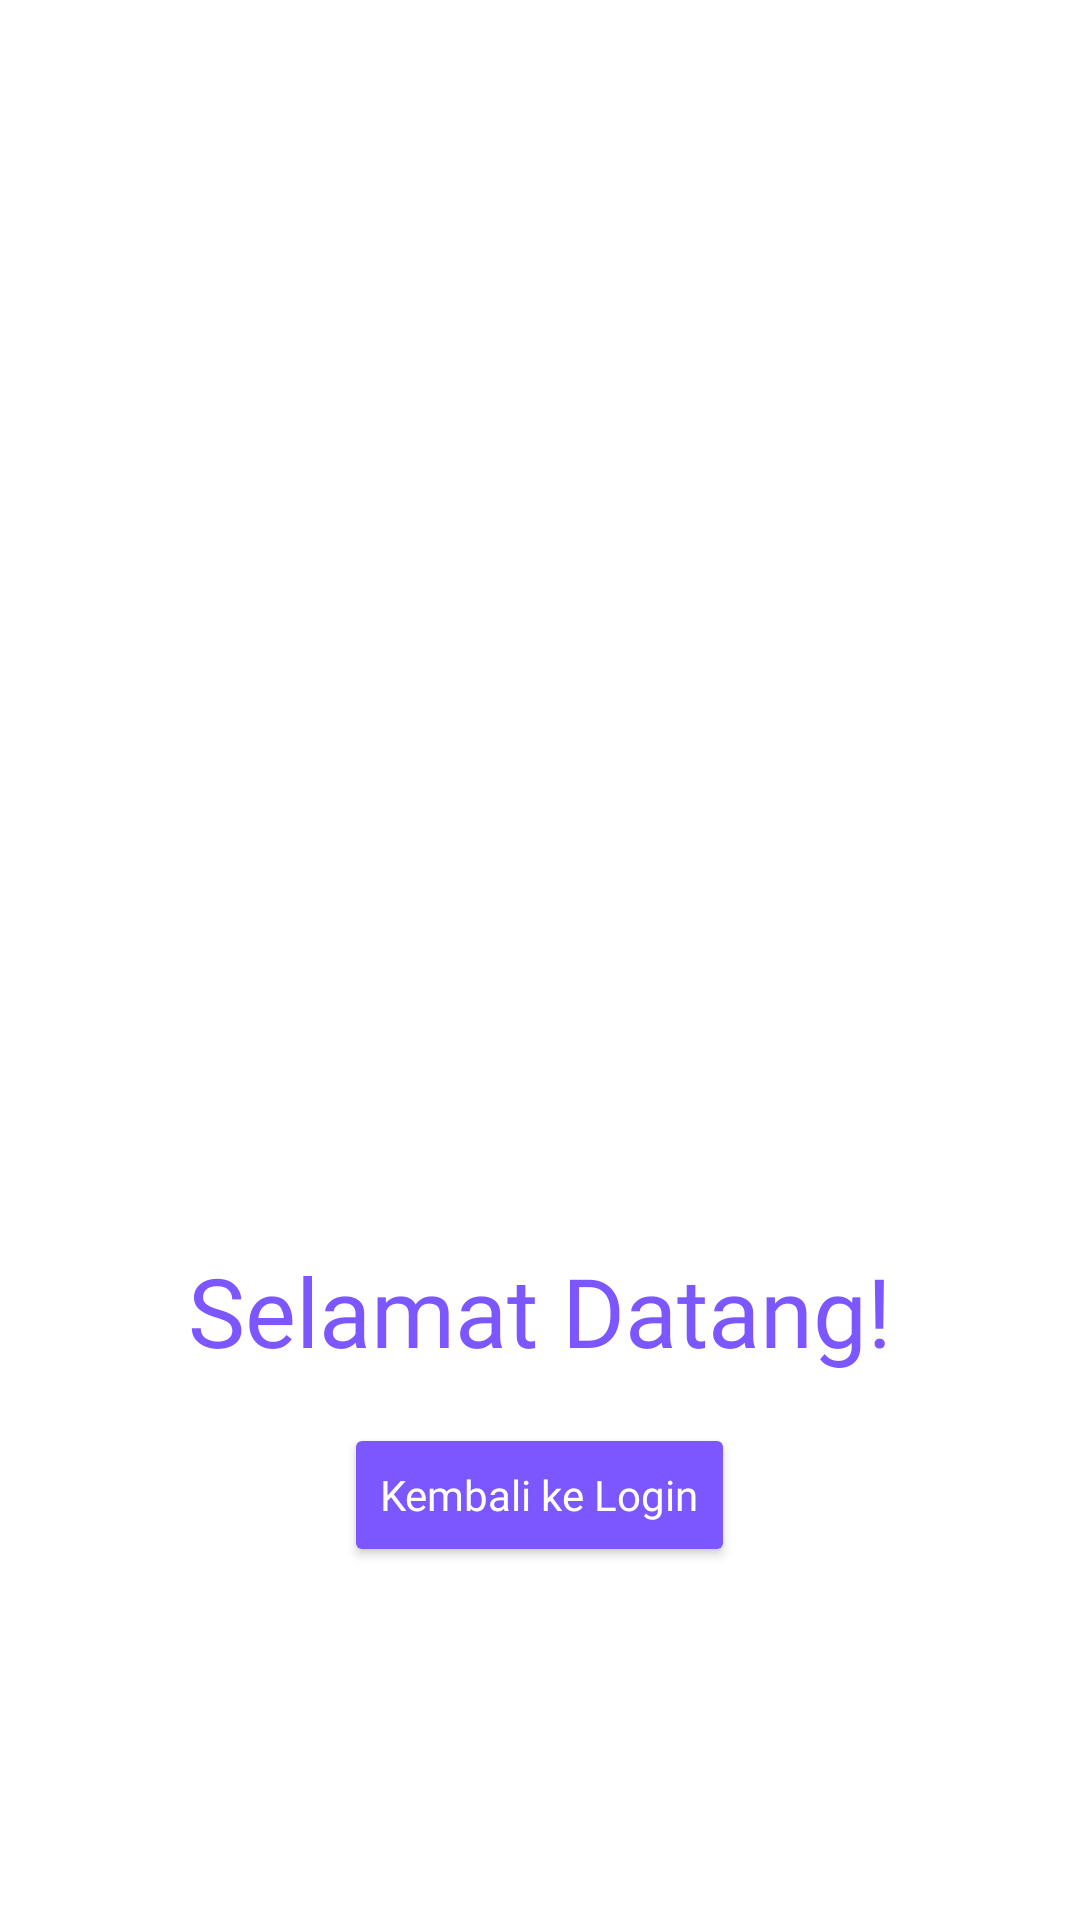

Layout XML and referenced resources for this Android screen:
<!-- AndroidManifest.xml: application theme Theme.Nonaabstrak -->
<!-- res/layout/activity_welcome_tugas3.xml -->
<?xml version="1.0" encoding="utf-8"?>
<androidx.constraintlayout.widget.ConstraintLayout
    xmlns:android="http://schemas.android.com/apk/res/android"
    xmlns:app="http://schemas.android.com/apk/res-auto"
    xmlns:tools="http://schemas.android.com/tools"
    android:layout_width="match_parent"
    android:layout_height="match_parent"
    android:background="@color/white_background">

    
    <TextView
        android:id="@+id/JudulHalaman"
        android:layout_width="wrap_content"
        android:layout_height="wrap_content"
        android:text=""
        android:textSize="20sp"
        app:layout_constraintTop_toTopOf="parent"
        app:layout_constraintBottom_toTopOf="@id/Description"
        app:layout_constraintStart_toStartOf="parent"
        app:layout_constraintEnd_toEndOf="parent" />

    <TextView
        android:id="@+id/Description"
        android:layout_width="wrap_content"
        android:layout_height="wrap_content"
        android:layout_marginTop="8dp"
        android:text=""
        android:textSize="20sp"
        app:layout_constraintTop_toBottomOf="@id/JudulHalaman"
        app:layout_constraintBottom_toTopOf="@id/linearLayout"
        app:layout_constraintStart_toStartOf="parent"
        app:layout_constraintEnd_toEndOf="parent" />

    
    <LinearLayout
        android:id="@+id/linearLayout"
        android:layout_width="wrap_content"
        android:layout_height="wrap_content"
        android:gravity="center"
        android:orientation="vertical"
        app:layout_constraintTop_toBottomOf="@id/Description"
        app:layout_constraintBottom_toBottomOf="parent"
        app:layout_constraintStart_toStartOf="parent"
        app:layout_constraintEnd_toEndOf="parent">

        <TextView
            android:layout_width="wrap_content"
            android:layout_height="wrap_content"
            android:text="Selamat Datang!"
            android:textSize="32sp"
            android:textColor="@color/purple_accent"
            android:fontFamily="@font/poppins_bold" />

        <Button
            android:id="@+id/btn_kembali"
            android:layout_width="wrap_content"
            android:layout_height="wrap_content"
            android:layout_marginTop="16dp"
            android:text="Kembali ke Login"
            android:textAllCaps="false"
            android:textColor="@color/white"
            android:backgroundTint="@color/purple_accent"
            android:fontFamily="@font/poppins_bold" />
    </LinearLayout>

</androidx.constraintlayout.widget.ConstraintLayout>
<!-- resources referenced by this layout -->
<resources>
  <color name="purple_accent">#7C57FF</color>
  <color name="white">#FFFFFFFF</color>
  <color name="white_background">#FFFFFF</color>
  <style name="Theme.Nonaabstrak" parent="Base.Theme.Nonaabstrak" />
  <style name="Base.Theme.Nonaabstrak" parent="Theme.Material3.DayNight.NoActionBar">
          
          
      </style>
</resources>
